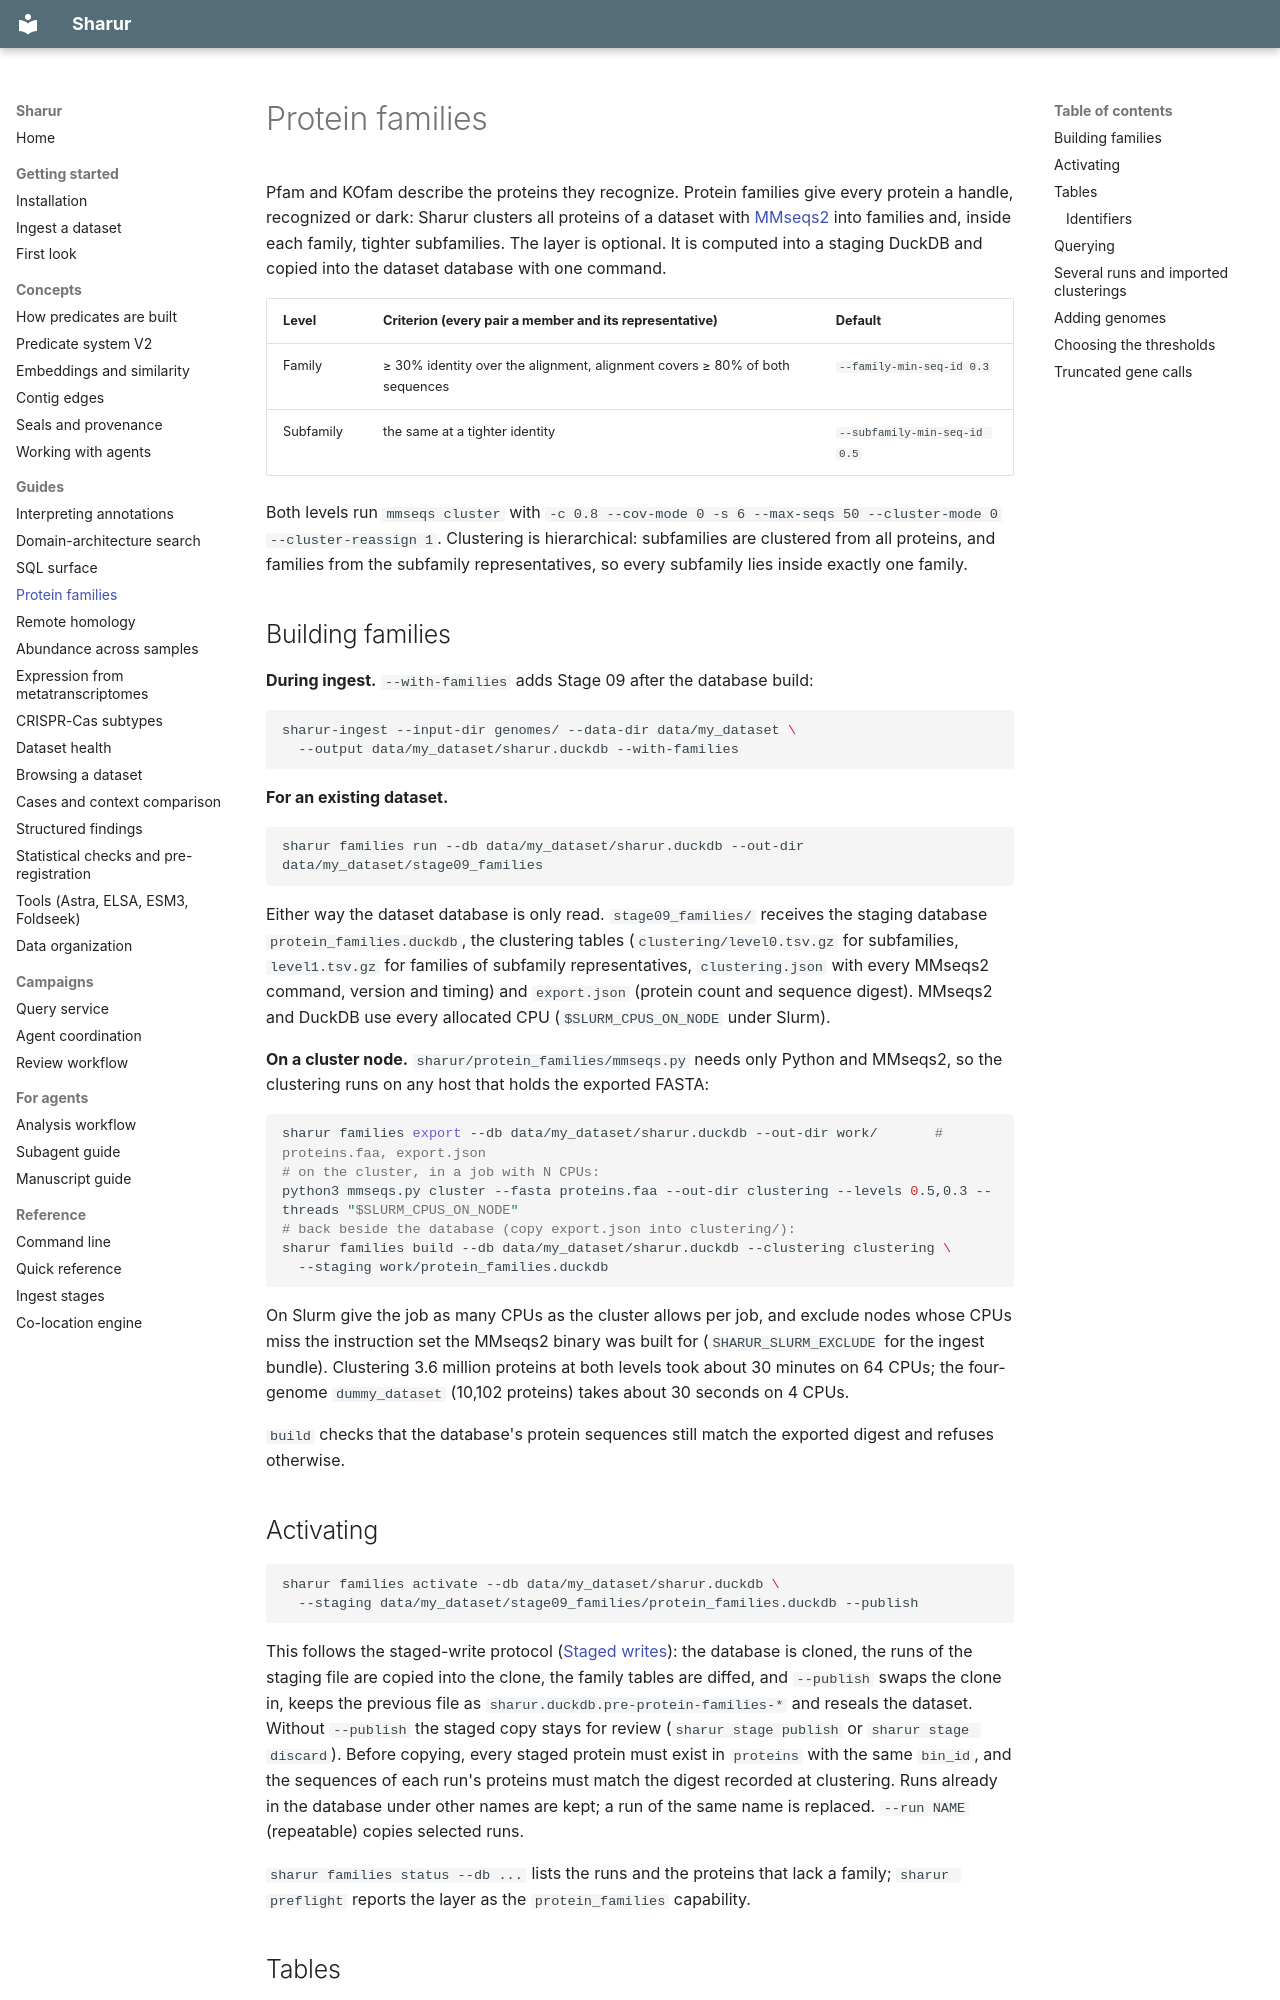

repository: jwestrob/Sharur · page: guides/protein-families/index.html · generator: mkdocs

# Protein families

Pfam and KOfam describe the proteins they recognize. Protein families give every protein a
handle, recognized or dark: Sharur clusters all proteins of a dataset with
[MMseqs2](https://github.com/soedinglab/MMseqs2) into families and, inside each family,
tighter subfamilies. The layer is optional. It is computed into a staging DuckDB and copied into
the dataset database with one command.

| Level | Criterion (every pair a member and its representative) | Default |
|---|---|---|
| Family | ≥ 30% identity over the alignment, alignment covers ≥ 80% of both sequences | `--family-min-seq-id 0.3` |
| Subfamily | the same at a tighter identity | `--subfamily-min-seq-id 0.5` |

Both levels run `mmseqs cluster` with `-c 0.8 --cov-mode 0 -s 6 --max-seqs 50 --cluster-mode 0
--cluster-reassign 1`. Clustering is hierarchical: subfamilies are clustered from all proteins, and
families from the subfamily representatives, so every subfamily lies inside exactly one family.

## Building families

**During ingest.** `--with-families` adds Stage 09 after the database build:

```bash
sharur-ingest --input-dir genomes/ --data-dir data/my_dataset \
  --output data/my_dataset/sharur.duckdb --with-families
```

**For an existing dataset.**

```bash
sharur families run --db data/my_dataset/sharur.duckdb --out-dir data/my_dataset/stage09_families
```

Either way the dataset database is only read. `stage09_families/` receives the staging database
`protein_families.duckdb`, the clustering tables (`clustering/level0.tsv.gz` for subfamilies,
`level1.tsv.gz` for families of subfamily representatives, `clustering.json` with every MMseqs2
command, version and timing) and `export.json` (protein count and sequence digest). MMseqs2 and
DuckDB use every allocated CPU (`$SLURM_CPUS_ON_NODE` under Slurm).

**On a cluster node.** `sharur/protein_families/mmseqs.py` needs only Python and MMseqs2, so the
clustering runs on any host that holds the exported FASTA:

```bash
sharur families export --db data/my_dataset/sharur.duckdb --out-dir work/       # proteins.faa, export.json
# on the cluster, in a job with N CPUs:
python3 mmseqs.py cluster --fasta proteins.faa --out-dir clustering --levels 0.5,0.3 --threads "$SLURM_CPUS_ON_NODE"
# back beside the database (copy export.json into clustering/):
sharur families build --db data/my_dataset/sharur.duckdb --clustering clustering \
  --staging work/protein_families.duckdb
```

On Slurm give the job as many CPUs as the cluster allows per job, and exclude nodes whose CPUs
miss the instruction set the MMseqs2 binary was built for (`SHARUR_SLURM_EXCLUDE` for the ingest
bundle). Clustering 3.6 million proteins at both levels took about 30 minutes on 64 CPUs; the
four-genome `dummy_dataset` (10,102 proteins) takes about 30 seconds on 4 CPUs.

`build` checks that the database's protein sequences still match the exported digest and refuses
otherwise.

## Activating

```bash
sharur families activate --db data/my_dataset/sharur.duckdb \
  --staging data/my_dataset/stage09_families/protein_families.duckdb --publish
```

This follows the staged-write protocol ([Staged writes](staged-writes.md)): the database is
cloned, the runs of the staging file are copied into the clone, the family tables are diffed, and
`--publish` swaps the clone in, keeps the previous file as `sharur.duckdb.pre-protein-families-*`
and reseals the dataset. Without `--publish` the staged copy stays for review
(`sharur stage publish` or `sharur stage discard`). Before copying, every staged protein must
exist in `proteins` with the same `bin_id`, and the sequences of each run's proteins must match
the digest recorded at clustering. Runs already in the database under other names are kept; a run
of the same name is replaced. `--run NAME` (repeatable) copies selected runs.

`sharur families status --db ...` lists the runs and the proteins that lack a family;
`sharur preflight` reports the layer as the `protein_families` capability.
